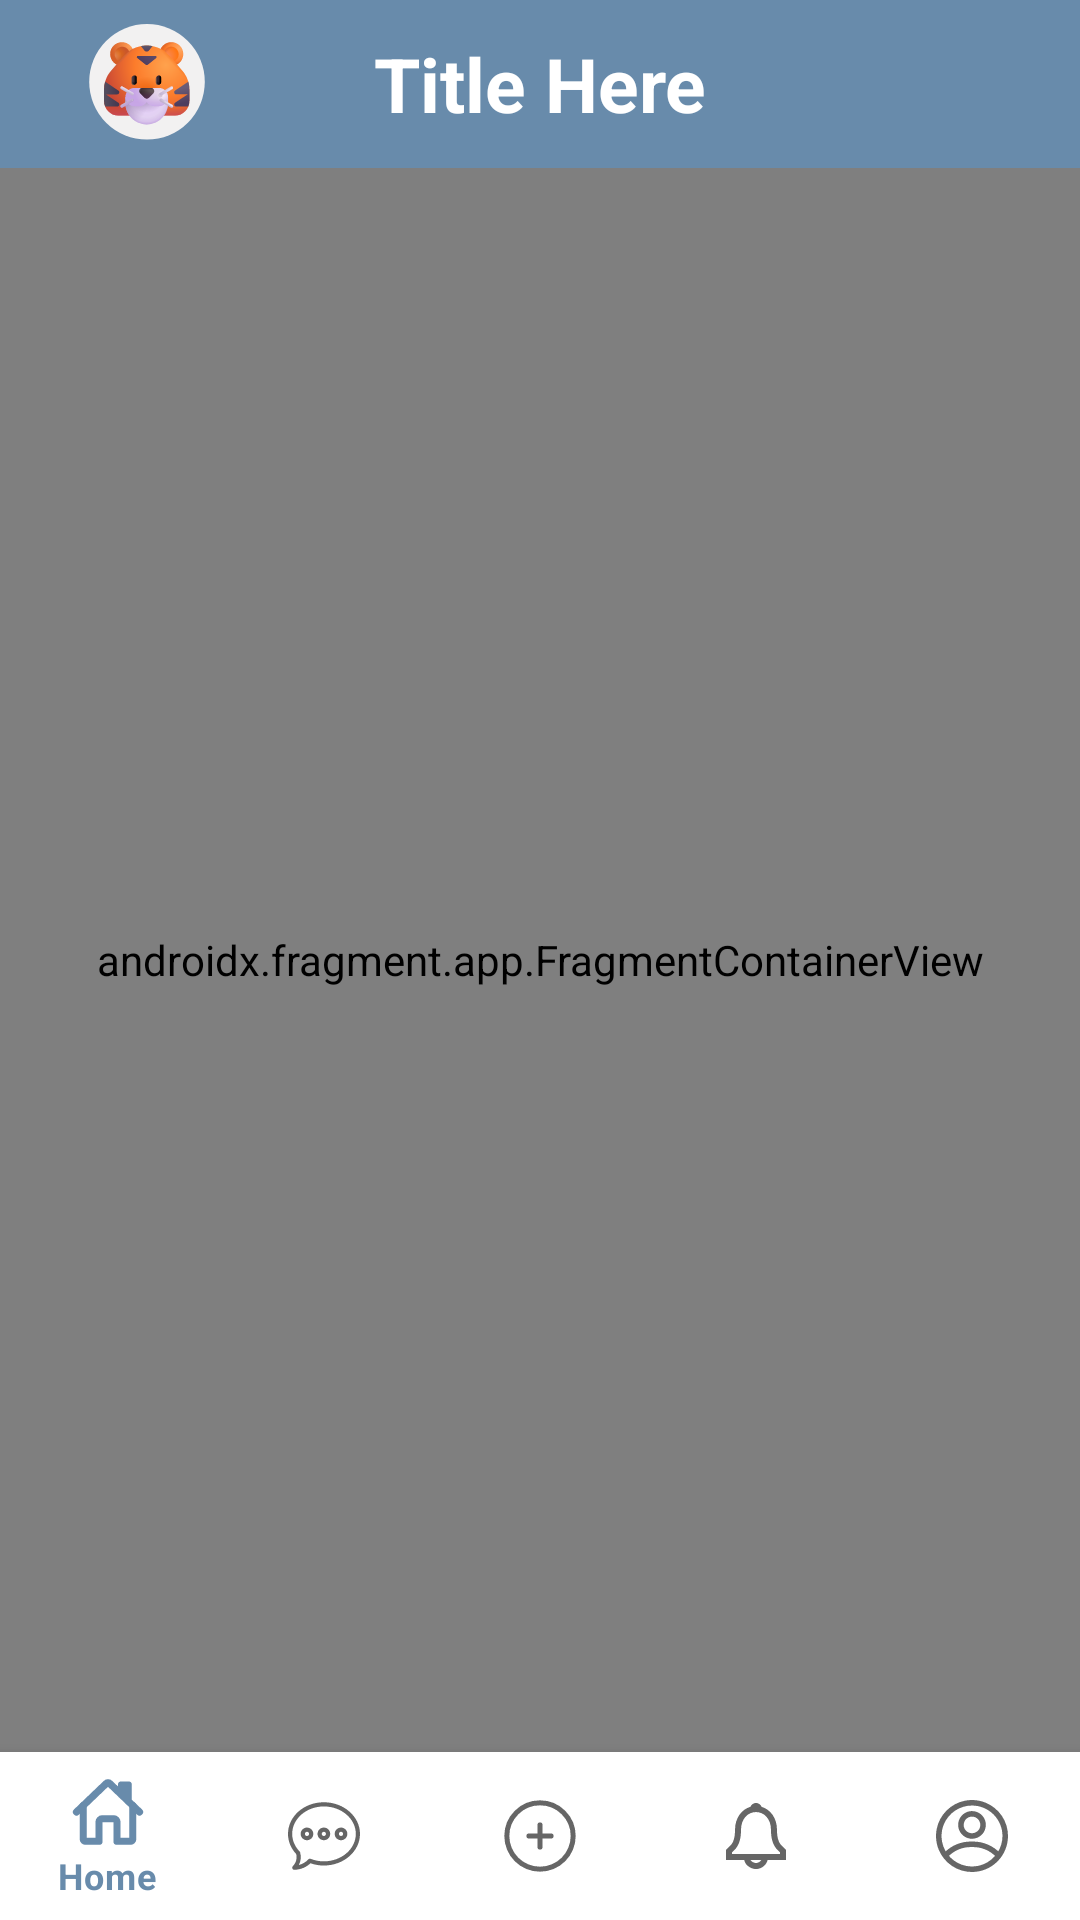

Produce the Android XML layout that renders to this screen, including the resource entries it uses.
<!-- AndroidManifest.xml: application theme Theme.UMFs -->
<!-- res/layout/activity_main.xml -->
<?xml version="1.0" encoding="utf-8"?>
<androidx.drawerlayout.widget.DrawerLayout
    xmlns:android="http://schemas.android.com/apk/res/android"
    xmlns:app="http://schemas.android.com/apk/res-auto"
    xmlns:tools="http://schemas.android.com/tools"
    android:layout_width="match_parent"
    android:layout_height="match_parent"
    tools:context=".MainActivity"
    android:id="@+id/DLMain">


    <LinearLayout
        android:layout_width="wrap_content"
        android:layout_height="wrap_content"
        android:orientation="vertical"
        >

        <androidx.appcompat.widget.Toolbar
            android:id="@+id/TBMainAct"
            android:layout_width="match_parent"
            android:layout_height="?attr/actionBarSize"
            android:background="?attr/colorPrimary"
            >
            <ImageView
                android:id="@+id/IVToolbarLogo"
                android:layout_width="wrap_content"
                android:layout_height="wrap_content"
                android:src="@drawable/umf_logo"
                android:padding="8dp"
                android:layout_marginLeft="15dp"
                />
            <TextView
                android:id="@+id/TVToolbarTitle"
                android:layout_width="wrap_content"
                android:layout_height="wrap_content"
                android:text="Title Here"
                android:textSize="25sp"
                android:layout_gravity="center"
                android:textStyle="bold"
                android:textColor="@color/white"
                />
        </androidx.appcompat.widget.Toolbar>

        <androidx.fragment.app.FragmentContainerView
            android:id="@+id/NHFMain"
            android:name="androidx.navigation.fragment.NavHostFragment"
            android:layout_width="match_parent"
            android:layout_height="0dp"
            android:layout_weight="1"
            app:defaultNavHost="true"
            app:navGraph="@navigation/nav_umfs"
            />

        
        <com.google.android.material.bottomnavigation.BottomNavigationView
            android:id="@+id/bottomNav"
            android:layout_width="match_parent"
            android:layout_height="wrap_content"
            app:menu="@menu/menu_bottom"
            />

    </LinearLayout>

</androidx.drawerlayout.widget.DrawerLayout>
<!-- resources referenced by this layout -->
<resources>
  <color name="white">#FFFFFFFF</color>
  <!-- drawable umf_logo: vector/xml drawable (drawable, 32020 chars, omitted) -->
  <style name="Theme.UMFs" parent="Theme.MaterialComponents.DayNight.NoActionBar">
          
          <item name="colorPrimary">@color/dark_blue_1</item>
          <item name="colorPrimaryVariant">@color/light_blue_1</item>
          <item name="colorOnPrimary">@color/white</item>
          
          <item name="colorSecondary">@color/teal_200</item>
          <item name="colorSecondaryVariant">@color/teal_700</item>
          <item name="colorOnSecondary">@color/black</item>
          
          <item name="android:statusBarColor" tools:targetApi="l">?attr/colorPrimaryVariant</item>
          
      </style>
  <color name="dark_blue_1">#688BAB</color>
  <color name="light_blue_1">#D8E7EC</color>
  <color name="teal_200">#FF03DAC5</color>
  <color name="teal_700">#FF018786</color>
  <color name="black">#FF000000</color>
</resources>
